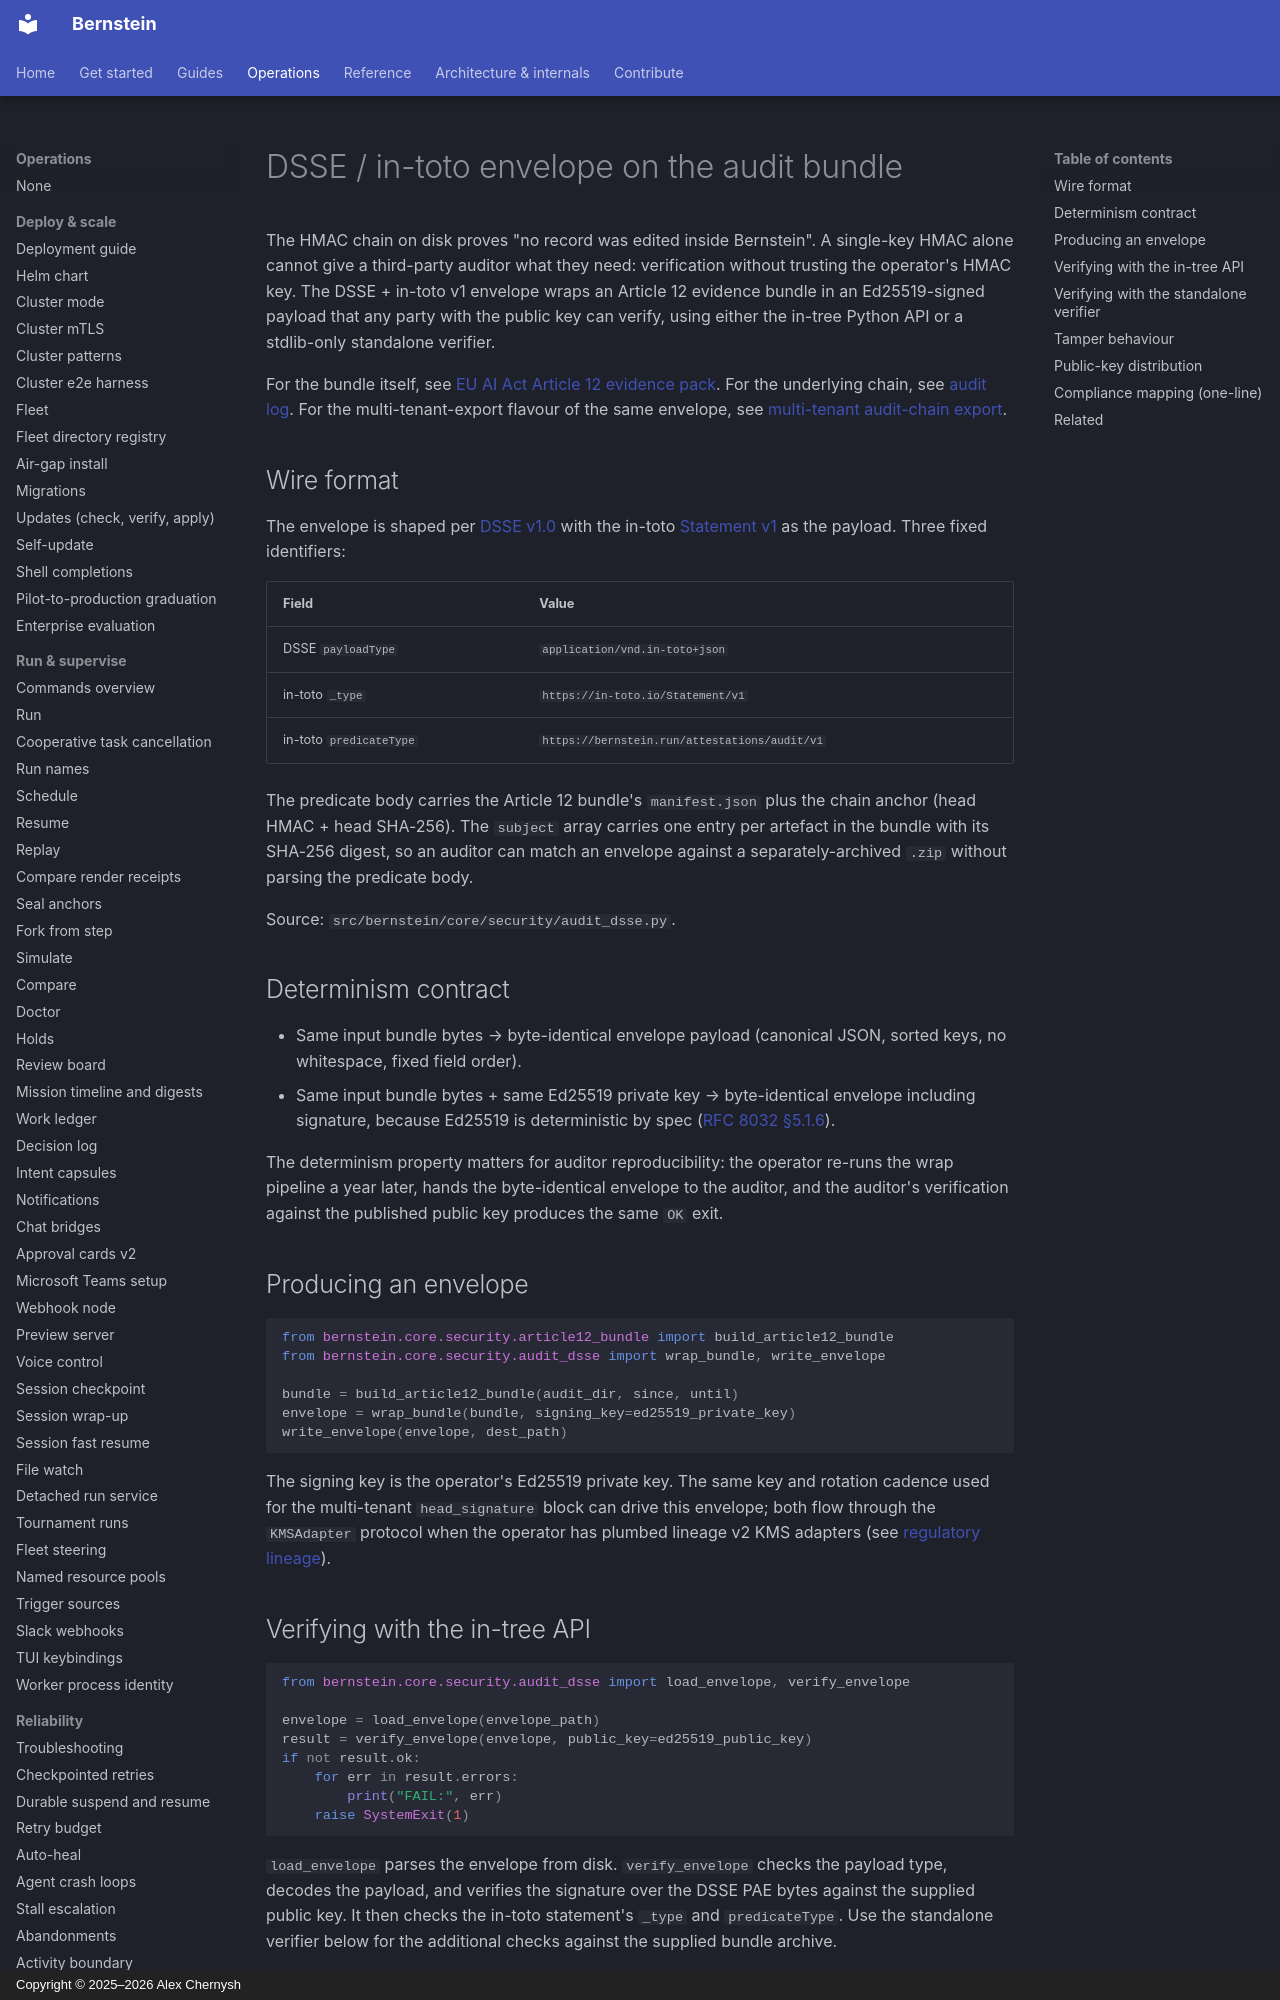

repository: sipyourdrink-ltd/bernstein · page: security/audit-dsse-envelope/index.html · generator: mkdocs · copyright: Copyright © 2025–2026 Alex Chernysh

# DSSE / in-toto envelope on the audit bundle

The HMAC chain on disk proves "no record was edited inside Bernstein". A
single-key HMAC alone cannot give a third-party auditor what they need:
verification without trusting the operator's HMAC key. The DSSE + in-toto
v1 envelope wraps an Article 12 evidence bundle in an Ed25519-signed payload
that any party with the public key can verify, using either the in-tree
Python API or a stdlib-only standalone verifier.

For the bundle itself, see
[EU AI Act Article 12 evidence pack](../compliance/eu-ai-act-article-12-bundle.md).
For the underlying chain, see [audit log](audit-log.md). For the
multi-tenant-export flavour of the same envelope, see
[multi-tenant audit-chain export](audit-multitenant.md).

## Wire format

The envelope is shaped per
[DSSE v1.0](https://github.com/secure-systems-lab/dsse) with the in-toto
[Statement v1](https://github.com/in-toto/attestation/blob/main/spec/v1/README.md)
as the payload. Three fixed identifiers:

| Field | Value |
|---|---|
| DSSE `payloadType` | `application/vnd.in-toto+json` |
| in-toto `_type` | `https://in-toto.io/Statement/v1` |
| in-toto `predicateType` | `https://bernstein.run/attestations/audit/v1` |

The predicate body carries the Article 12 bundle's `manifest.json` plus the
chain anchor (head HMAC + head SHA-256). The `subject` array carries one
entry per artefact in the bundle with its SHA-256 digest, so an auditor can
match an envelope against a separately-archived `.zip` without parsing the
predicate body.

Source: `src/bernstein/core/security/audit_dsse.py`.

## Determinism contract

- Same input bundle bytes → byte-identical envelope payload (canonical JSON,
  sorted keys, no whitespace, fixed field order).
- Same input bundle bytes + same Ed25519 private key → byte-identical
  envelope including signature, because Ed25519 is deterministic by spec
  ([RFC 8032 §5.1.6](https://www.rfc-editor.org/rfc/rfc8032#section-5.1.6)).

The determinism property matters for auditor reproducibility: the operator
re-runs the wrap pipeline a year later, hands the byte-identical envelope
to the auditor, and the auditor's verification against the published public
key produces the same `OK` exit.
